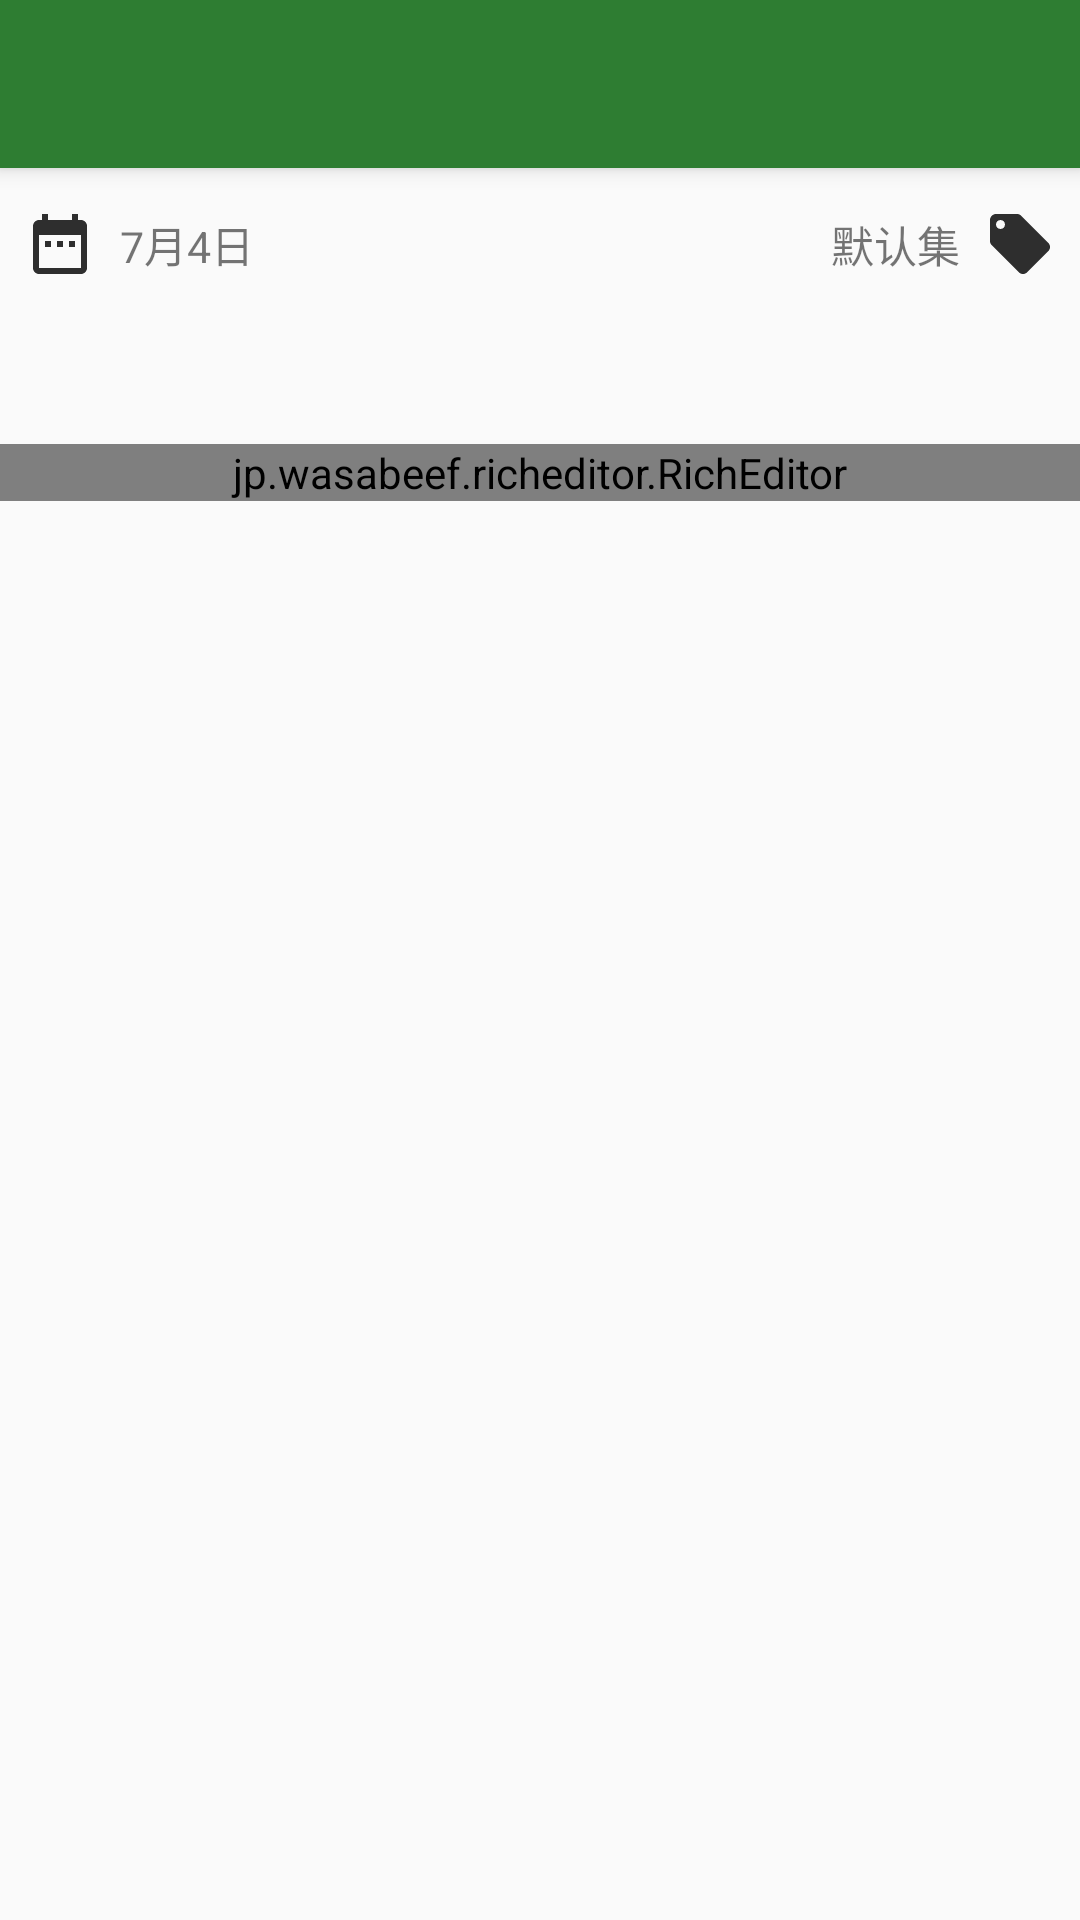

Reconstruct the res/layout file that produces this screen, plus the resources it refers to.
<!-- AndroidManifest.xml: application theme AppTheme -->
<!-- res/layout/activity_check_item.xml -->
<?xml version="1.0" encoding="utf-8"?>
<androidx.coordinatorlayout.widget.CoordinatorLayout xmlns:android="http://schemas.android.com/apk/res/android"
    xmlns:app="http://schemas.android.com/apk/res-auto"
    xmlns:tools="http://schemas.android.com/tools"
    android:layout_width="match_parent"
    android:layout_height="match_parent"
    android:fitsSystemWindows="true"
    >

    <com.google.android.material.appbar.AppBarLayout
        android:layout_width="match_parent"
        android:layout_height="wrap_content"
        android:theme="@style/AppTheme.AppBarOverlay">

        <androidx.appcompat.widget.Toolbar
            android:id="@+id/toolbar_check"
            android:layout_width="match_parent"
            android:layout_height="?attr/actionBarSize"
            android:background="@color/colorPrimary"
            app:popupTheme="@style/AppTheme.PopupOverlay" />

    </com.google.android.material.appbar.AppBarLayout>

    <LinearLayout
        android:layout_width="match_parent"
        android:layout_height="match_parent"
        android:orientation="vertical"
        app:layout_behavior="@string/appbar_scrolling_view_behavior"
        tools:context="com.example.schedule.CheckItemActivity">

        <LinearLayout
            android:layout_width="match_parent"
            android:layout_height="wrap_content"
            android:orientation="vertical"
            android:padding="@dimen/new_item_margin">

            <LinearLayout
                android:layout_width="match_parent"
                android:layout_height="35dp"
                android:gravity="center_vertical"
                android:orientation="horizontal">

                <ImageButton
                    android:layout_width="wrap_content"
                    android:layout_height="wrap_content"
                    android:background="@drawable/ic_date_range_black"
                    android:gravity="center_vertical" />

                <TextView
                    android:id="@+id/dateline_text"
                    android:layout_width="match_parent"
                    android:layout_height="wrap_content"
                    android:layout_weight="1"
                    android:background="@null"
                    android:gravity="center_vertical"
                    android:paddingLeft="@dimen/new_item_margin"
                    android:text="7月4日"
                    android:textSize="7pt" />

                <TextView
                    android:id="@+id/label_text"
                    android:layout_width="match_parent"
                    android:layout_height="wrap_content"
                    android:layout_weight="1"
                    android:gravity="center_vertical|right"
                    android:paddingRight="@dimen/new_item_margin"
                    android:text="默认集"
                    android:textSize="7pt" />

                <ImageButton
                    android:layout_width="wrap_content"
                    android:layout_height="wrap_content"
                    android:background="@drawable/ic_label_black"
                    android:gravity="center_vertical" />

            </LinearLayout>

            <TextView
                android:id="@+id/title_text"
                android:layout_width="match_parent"
                android:layout_height="wrap_content"
                android:background="@null"
                android:gravity="center_vertical"
                android:minLines="2"
                android:textColor="@color/colorGray"
                android:textSize="8pt" />

        </LinearLayout>

        <jp.wasabeef.richeditor.RichEditor
            android:id="@+id/rich_text"
            android:layout_width="match_parent"
            android:layout_height="wrap_content">

        </jp.wasabeef.richeditor.RichEditor>
    </LinearLayout>
</androidx.coordinatorlayout.widget.CoordinatorLayout>
<!-- resources referenced by this layout -->
<resources>
  <color name="colorGray">#2E2E2E</color>
  <color name="colorPrimary">#2E7D32</color>
  <dimen name="new_item_margin">8dp</dimen>
  <!-- drawable ic_date_range_black (drawable) -->
  <vector xmlns:android="http://schemas.android.com/apk/res/android"
      android:width="24dp"
      android:height="24dp"
      android:viewportHeight="24.0"
      android:viewportWidth="24.0">
      <path
          android:fillColor="@color/colorGray"
          android:pathData="M9,11L7,11v2h2v-2zM13,11h-2v2h2v-2zM17,11h-2v2h2v-2zM19,4h-1L18,2h-2v2L8,4L8,2L6,2v2L5,4c-1.11,0 -1.99,0.9 -1.99,2L3,20c0,1.1 0.89,2 2,2h14c1.1,0 2,-0.9 2,-2L21,6c0,-1.1 -0.9,-2 -2,-2zM19,20L5,20L5,9h14v11z" />
  </vector>
  <!-- drawable ic_label_black (drawable) -->
  <vector xmlns:android="http://schemas.android.com/apk/res/android"
      android:width="24dp"
      android:height="24dp"
      android:viewportHeight="24.0"
      android:viewportWidth="24.0">
      <path
          android:fillColor="@color/colorGray"
          android:pathData="M21.41,11.58l-9,-9C12.05,2.22 11.55,2 11,2H4c-1.1,0 -2,0.9 -2,2v7c0,0.55 0.22,1.05 0.59,1.42l9,9c0.36,0.36 0.86,0.58 1.41,0.58 0.55,0 1.05,-0.22 1.41,-0.59l7,-7c0.37,-0.36 0.59,-0.86 0.59,-1.41 0,-0.55 -0.23,-1.06 -0.59,-1.42zM5.5,7C4.67,7 4,6.33 4,5.5S4.67,4 5.5,4 7,4.67 7,5.5 6.33,7 5.5,7z" />
  </vector>
  <string name="appbar_scrolling_view_behavior" translatable="false">com.google.android.material.appbar.AppBarLayout$ScrollingViewBehavior</string>
  <style name="AppTheme.AppBarOverlay" parent="ThemeOverlay.AppCompat.Dark.ActionBar" />
  <style name="AppTheme.PopupOverlay" parent="ThemeOverlay.AppCompat.Light" />
  <style name="AppTheme" parent="Theme.AppCompat.Light.DarkActionBar">
          
          <item name="colorPrimary">@color/colorPrimary</item>
          <item name="colorPrimaryDark">@color/colorPrimaryDark</item>
          <item name="colorAccent">@color/colorAccent</item>
      </style>
  <color name="colorPrimaryDark">#1B5E20</color>
  <color name="colorAccent">#FF5252</color>
</resources>
